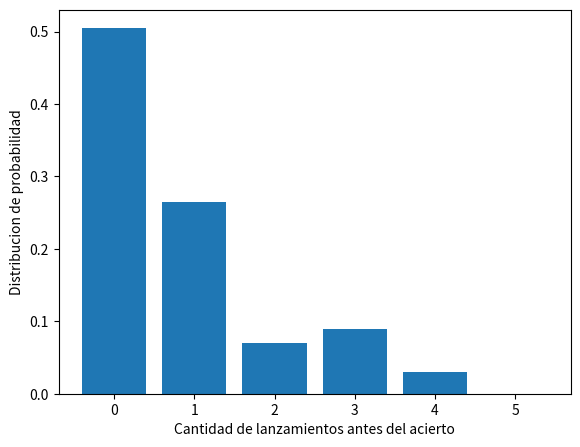
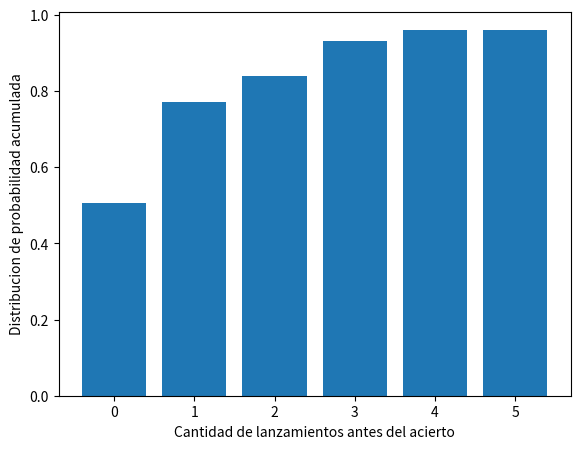

These figures' Python source, in order:
"""Un jugador de futbol tiene una probabilidad de acierto del 80% al momento de cobrar un
penalti. ¿Cuál es la probabilidad de que marque por primera vez solo hasta el quinto penalti?"""

import random
import numpy as np
import matplotlib.pyplot as plt

N = 200
turnos = np.array([0,1,2,3,4,5])
contador = np.array([0,0,0,0,0,0])
fr_relativa = np.zeros_like(contador)

for i in range(0,N):
    for j in range(0,5):
        dado = random.randint(4,5)
        if dado != 5:
            contador[j] += 1
            break

print(contador)
for i in range(len(contador)):
    fr_relativa = contador/float(N)
print(fr_relativa)

fig = plt.figure()
ax = fig.add_axes([0.1, 0.1, 0.8, 0.8])
ax.bar(turnos, fr_relativa)
plt.xlabel("Cantidad de lanzamientos antes del acierto")
plt.ylabel("Distribucion de probabilidad")
plt.show()

fr_acumulada = np.zeros_like(fr_relativa)
for i in range(len(fr_acumulada)):
    for j in range(0,i + 1):
        fr_acumulada[i] += fr_relativa[j]

print(fr_acumulada)

fig = plt.figure()
ax = fig.add_axes([0.1, 0.1, 0.8, 0.8])
ax.bar(turnos, fr_acumulada)
plt.xlabel("Cantidad de lanzamientos antes del acierto")
plt.ylabel("Distribucion de probabilidad acumulada")
plt.show()